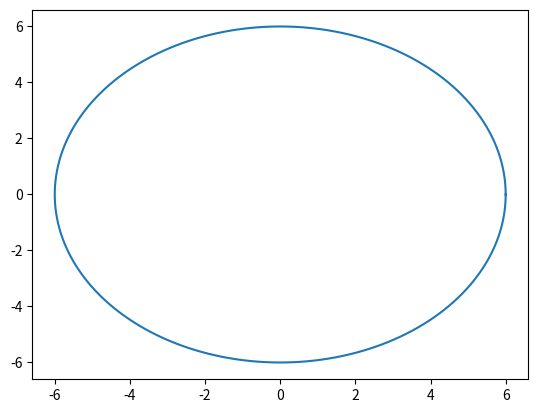

Write the Python code that produced this figure.

import numpy as np
import matplotlib.pyplot as plt

print ("\nMenampilkan Plot Data\n")

x = np.arange (1,11)
y = x * 2 + 7

print (f"Vector x : {x}")
print (f"Vector y : {y}")

# Menampilkan plot/grafik

# plt.plot (x,y)
# plt.show ()

# Membuat lingkaran

r = 6
sudut = np.linspace (0,2*np.pi,200)

x = r * np.cos (sudut)
y = r * np.sin (sudut)

plt.plot (x,y)
plt.show ()

print ("\n")